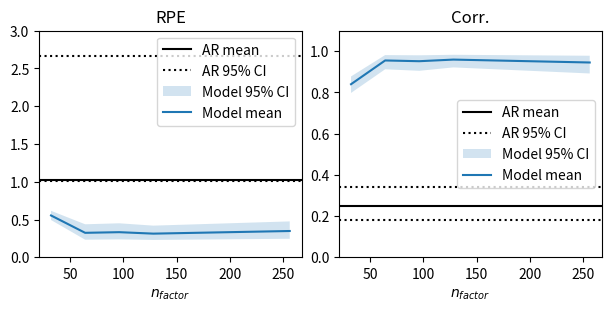

The matplotlib source for this figure:
import numpy as np
import matplotlib.pyplot as plt

stat_data = np.array([0.348301977,	0.245544996,	0.475434501,	0.945535119,	0.892286315,	0.978299762,
                    0.313512504,	0.230142362,	0.419394349,	0.959622778,	0.921718997,	0.982930537,
                    0.332859933,	0.237718908,	0.450340571,	0.951780556,	0.905209154,	0.980418685,
                    0.324264765,	0.233360445,	0.437347781,	0.955354873,	0.912622549,	0.981491115,
                    0.554036379,	0.4938591,	0.615687679,	0.840175109,	0.797754476,	0.877815797]).reshape(5,-1)
rpe_mean = stat_data[:,0]
rpe_lb = stat_data[:,1]
rpe_ub = stat_data[:,2]
corr_mean = stat_data[:,3]
corr_lb = stat_data[:,4]
corr_ub = stat_data[:,5]
ar_rpe_mean = 1.02
ar_rpe_lb = 1.01
ar_rpe_ub = 2.67
ar_corr_mean = 0.25
ar_corr_lb = 0.18
ar_corr_ub = 0.34
factors = np.array([256, 128, 96, 64, 32])

f,ax = plt.subplots(1,2,dpi=200,figsize=(6,3),constrained_layout=True)
# RPE
ax[0].axhline(ar_rpe_mean,color='k',label='AR mean')
ax[0].axhline(ar_rpe_lb,color='k',linestyle=':',label='AR 95% CI')
ax[0].axhline(ar_rpe_ub,color='k',linestyle=':')
ax[0].fill_between(factors,rpe_lb,rpe_ub,label='Model 95% CI',alpha=0.2)
ax[0].plot(factors,rpe_mean,label='Model mean')
ax[0].set_ylim(0,3)
ax[0].legend(loc=0)
ax[0].set_title('RPE')
ax[0].set_xlabel('$n_{factor}$')
# Corr
ax[1].axhline(ar_corr_mean,color='k',label='AR mean')
ax[1].axhline(ar_corr_lb,color='k',linestyle=':',label='AR 95% CI')
ax[1].axhline(ar_corr_ub,color='k',linestyle=':')
ax[1].fill_between(factors,corr_lb,corr_ub,label='Model 95% CI',alpha=0.2)
ax[1].plot(factors,corr_mean,label='Model mean')
ax[1].set_ylim(0,1.1)
ax[1].legend(loc=0)
ax[1].set_title('Corr.')
ax[1].set_xlabel('$n_{factor}$')
# save figure
f.savefig('G:\\My Drive\\publications\\SfN 2021 online\\metrics_plot.png')

